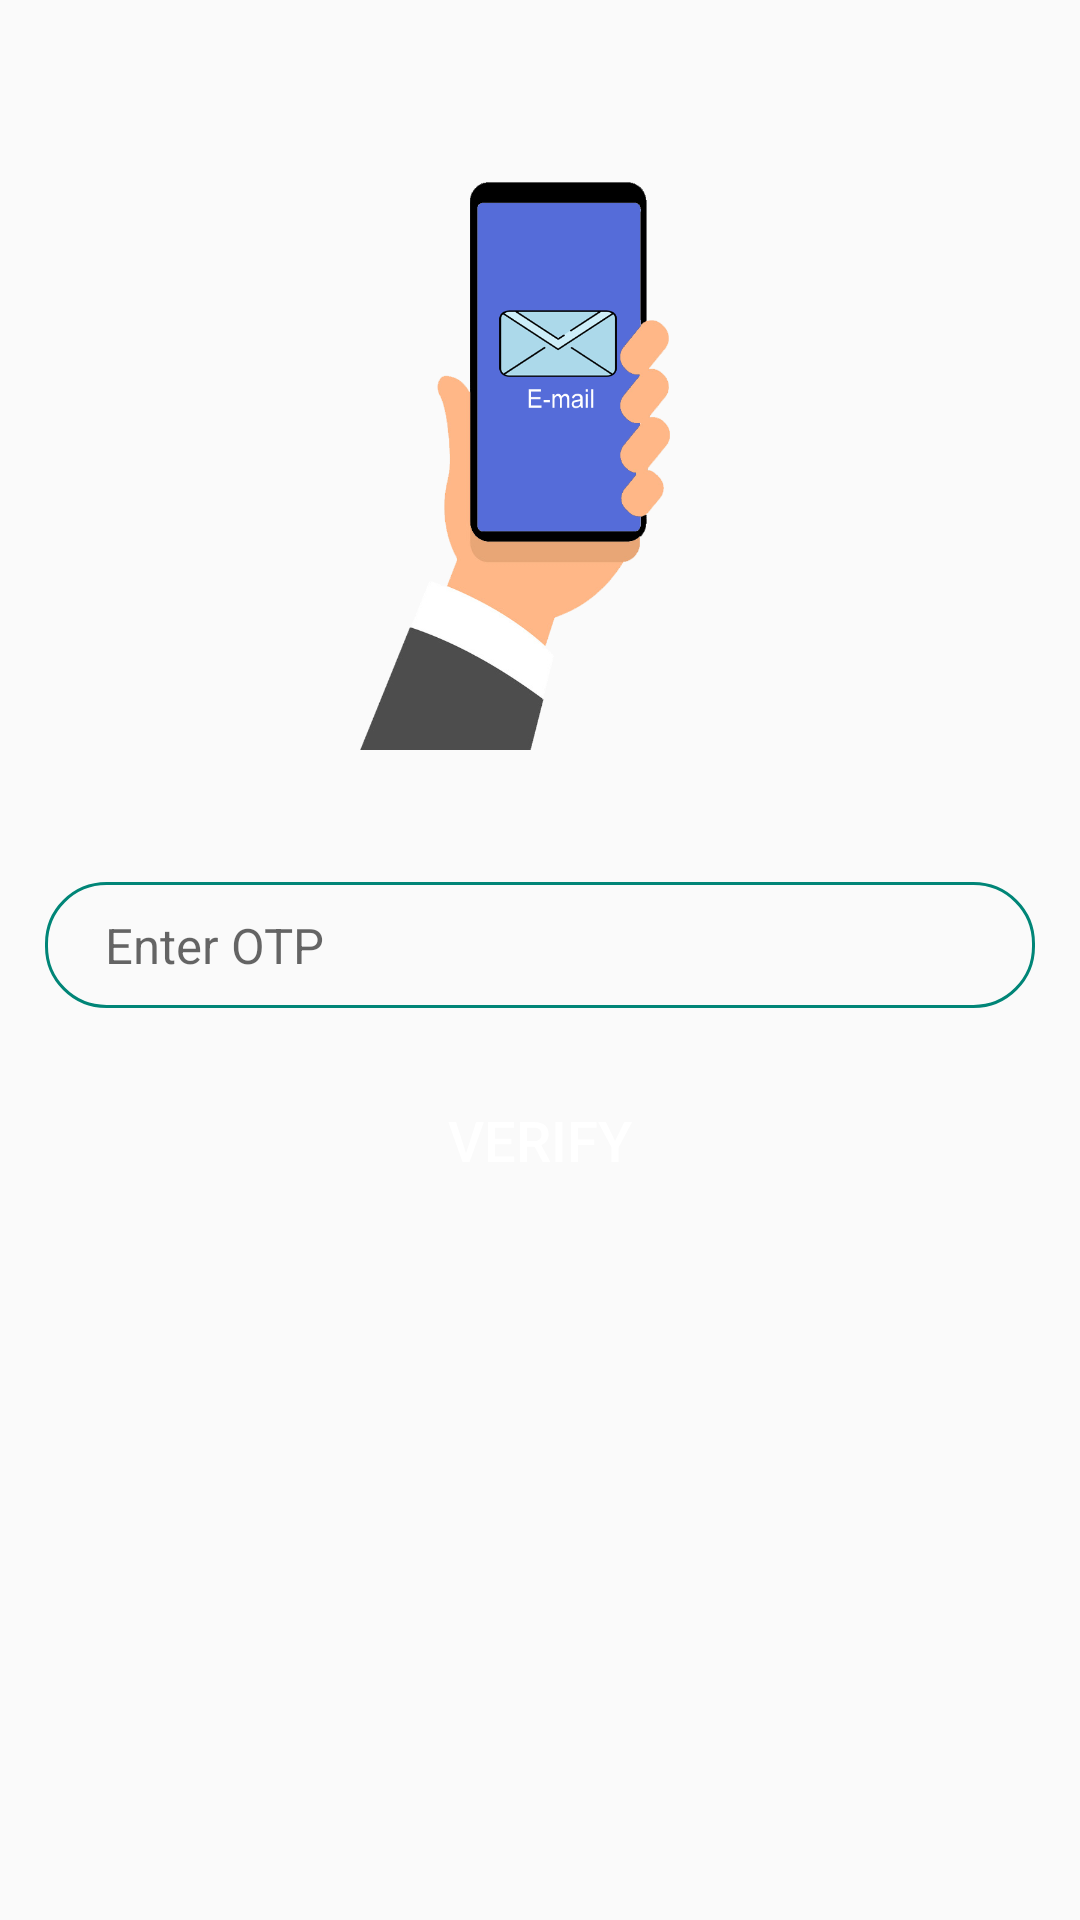

The Android layout XML behind this screen, and the referenced resources:
<!-- AndroidManifest.xml: application theme Theme.AppCompat.Light.NoActionBar -->
<!-- res/layout/activity_otp_verification.xml -->
<?xml version="1.0" encoding="utf-8"?>
<RelativeLayout xmlns:android="http://schemas.android.com/apk/res/android"
    xmlns:app="http://schemas.android.com/apk/res-auto"
    xmlns:tools="http://schemas.android.com/tools"
    android:layout_width="match_parent"
    android:layout_height="match_parent"
    tools:context=".OtpVerificationActivity">

    <ImageView
        android:layout_width="200dp"
        android:layout_height="200dp"
        android:layout_marginTop="50dp"
        android:layout_centerHorizontal="true"
        android:id="@+id/verification_id"
        android:background="@drawable/otp_veri_icon"
        />
    <TextView
        android:layout_width="wrap_content"
        android:layout_height="wrap_content"
        android:id="@+id/sample_otp_id"
        android:layout_below="@+id/verification_id"
        android:layout_centerHorizontal="true"
        android:layout_marginTop="5dp"
        />
    <EditText
        android:layout_width="match_parent"
        android:layout_height="wrap_content"
        android:layout_marginTop="20dp"
        android:id="@+id/verify_text_id"
        android:hint="Enter OTP"
        android:textSize="8pt"
        android:inputType="number"
        android:layout_marginLeft="15dp"
        android:layout_marginRight="15dp"
        android:background="@drawable/border_file_real"
        android:layout_below="@+id/sample_otp_id"
        />
    <Button
        android:layout_width="200dp"
        android:layout_height="wrap_content"
        android:layout_below="@+id/verify_text_id"
        android:background="@drawable/register_button"
        android:text="Verify"
        android:textSize="9pt"
        android:id="@+id/otp_verify_id"
        android:layout_marginTop="20dp"
        android:textColor="@android:color/white"
        android:layout_centerHorizontal="true"/>
</RelativeLayout>
<!-- resources referenced by this layout -->
<resources>
  <!-- drawable border_file_real (drawable) -->
  <?xml version="1.0" encoding="utf-8"?>
  <shape xmlns:android="http://schemas.android.com/apk/res/android">
  
      <stroke
          android:width="1dp"
          android:color="@color/colorPrimary"
          />
      <corners
          android:radius="20dp"
          />
      <padding
          android:left="20dp"
          android:right="10dp"
          android:bottom="10dp"
          android:top="10dp"
          />
  </shape>
  <!-- drawable otp_veri_icon: png bitmap (drawable-v24, 113752 bytes) -->
  <color name="colorPrimary">#008577</color>
</resources>
